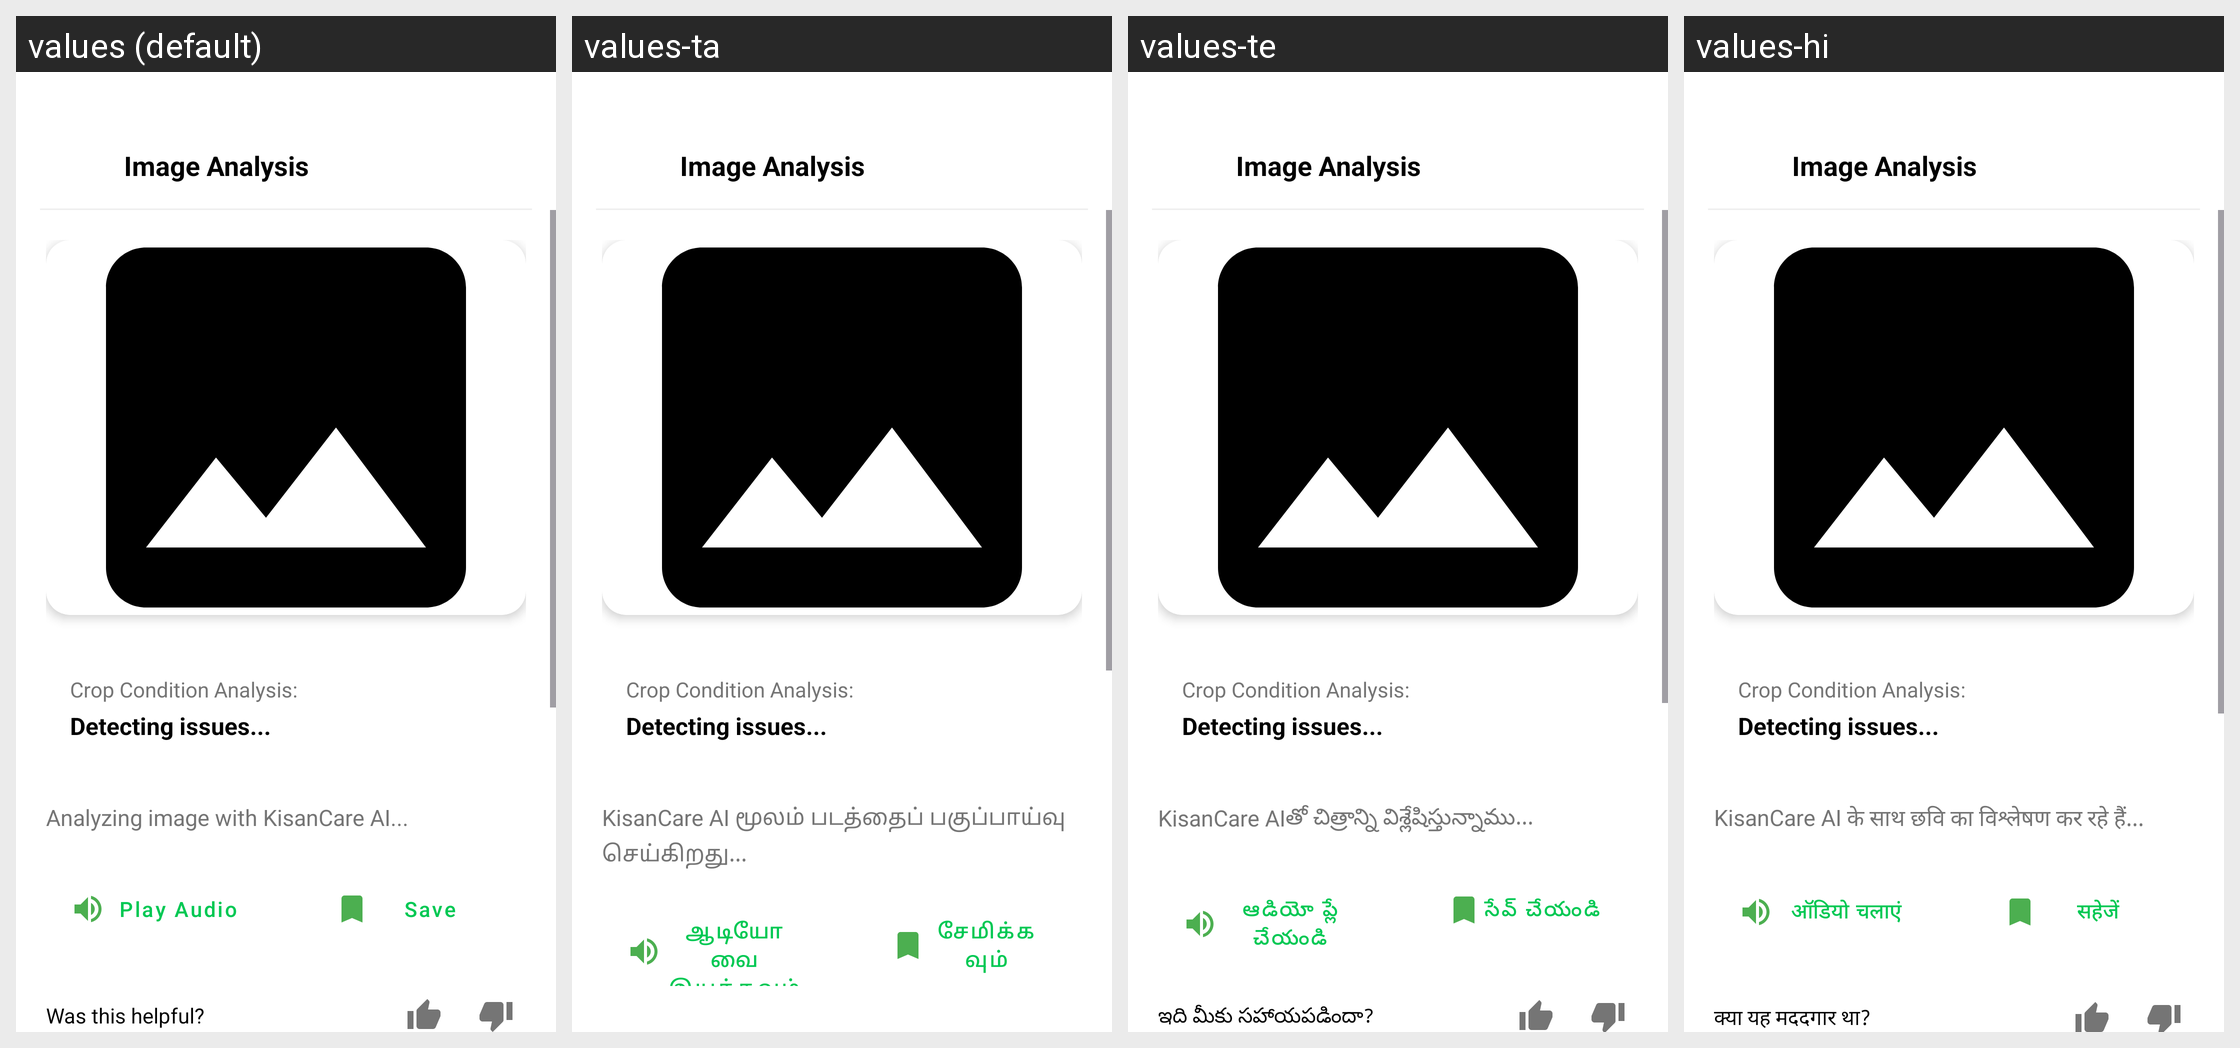

Translations of the strings shown on this Android screen, per locale in the grid:
Android screen res/layout/activity_image_analysis.xml rendered under 4 locales, left to right: values (default), values-ta, values-te, values-hi. Device: Nexus 5 (rendered at 1080×1920; each locale shown at half size, 540×960, under a caption strip naming it); theme Theme.Kisanmitra.
Strings drawn on this screen, with the default value and each locale's value (text and hints the layout hard-codes, and strings that could not be matched under every locale, appear in the picture but are not listed):

analyzing_image
  values: Analyzing image with KisanCare AI...
  values-ta: KisanCare AI மூலம் படத்தைப் பகுப்பாய்வு செய்கிறது...
  values-te: KisanCare AIతో చిత్రాన్ని విశ్లేషిస్తున్నాము...
  values-hi: KisanCare AI के साथ छवि का विश्लेषण कर रहे हैं...

play_audio
  values: Play Audio
  values-ta: ஆடியோவை இயக்கவும்
  values-te: ఆడియో ప్లే చేయండి
  values-hi: ऑडियो चलाएं

save
  values: Save
  values-ta: சேமிக்கவும்
  values-te: సేవ్ చేయండి
  values-hi: सहेजें
